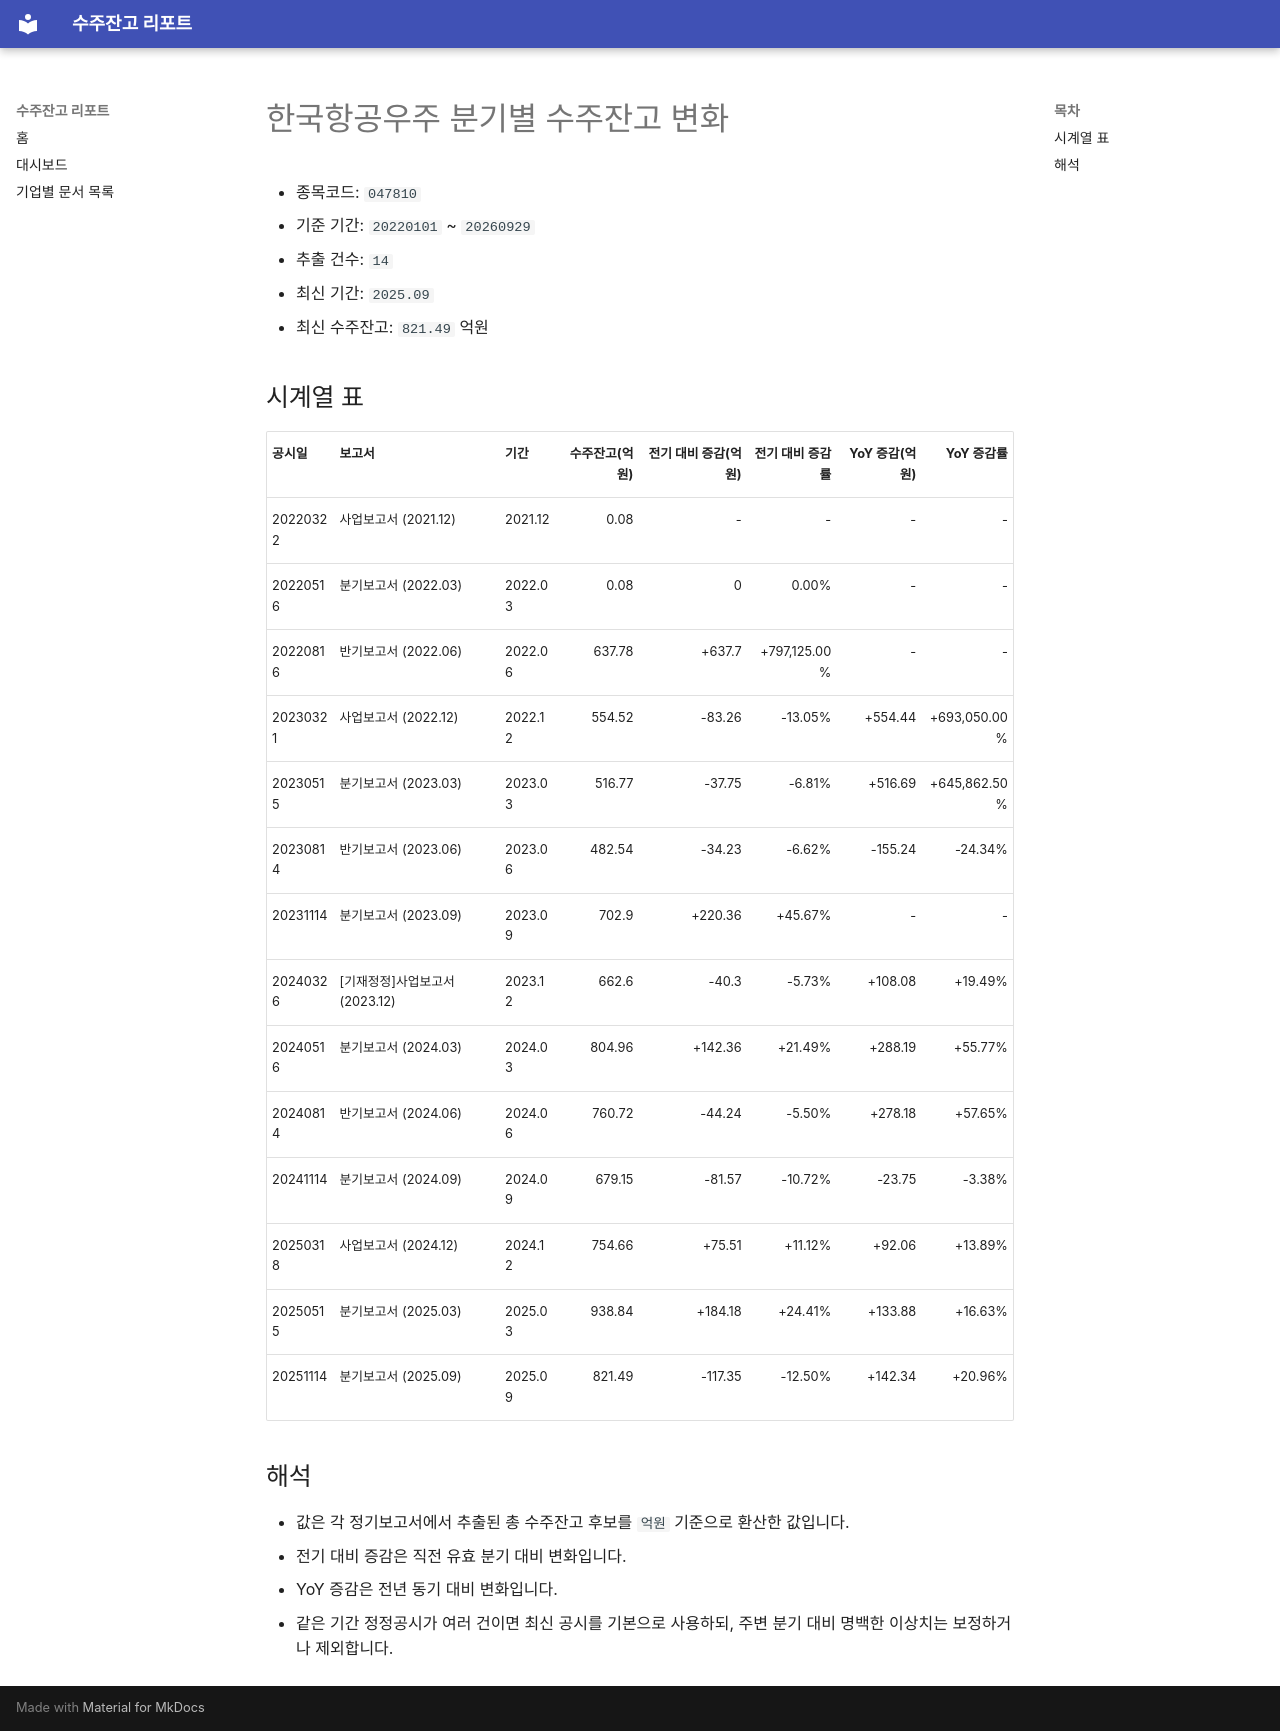

repository: agent-jaden/order-backlog-dashboard · page: companies/한국항공우주_수주잔고(047810)/index.html · generator: mkdocs

# 한국항공우주 분기별 수주잔고 변화

- 종목코드: `047810`
- 기준 기간: `20220101` ~ `20260929`
- 추출 건수: `14`
- 최신 기간: `2025.09`
- 최신 수주잔고: `821.49` 억원

## 시계열 표

| 공시일 | 보고서 | 기간 | 수주잔고(억원) | 전기 대비 증감(억원) | 전기 대비 증감률 | YoY 증감(억원) | YoY 증감률 |
| --- | --- | --- | ---: | ---: | ---: | ---: | ---: |
| 20220322 | 사업보고서 (2021.12) | 2021.12 | 0.08 | - | - | - | - |
| 20220516 | 분기보고서 (2022.03) | 2022.03 | 0.08 | 0 | 0.00% | - | - |
| 20220816 | 반기보고서 (2022.06) | 2022.06 | 637.78 | +637.7 | +797,125.00% | - | - |
| 20230321 | 사업보고서 (2022.12) | 2022.12 | 554.52 | -83.26 | -13.05% | +554.44 | +693,050.00% |
| 20230515 | 분기보고서 (2023.03) | 2023.03 | 516.77 | -37.75 | -6.81% | +516.69 | +645,862.50% |
| 20230814 | 반기보고서 (2023.06) | 2023.06 | 482.54 | -34.23 | -6.62% | -155.24 | -24.34% |
| 20231114 | 분기보고서 (2023.09) | 2023.09 | 702.9 | +220.36 | +45.67% | - | - |
| 20240326 | [기재정정]사업보고서 (2023.12) | 2023.12 | 662.6 | -40.3 | -5.73% | +108.08 | +19.49% |
| 20240516 | 분기보고서 (2024.03) | 2024.03 | 804.96 | +142.36 | +21.49% | +288.19 | +55.77% |
| 20240814 | 반기보고서 (2024.06) | 2024.06 | 760.72 | -44.24 | -5.50% | +278.18 | +57.65% |
| 20241114 | 분기보고서 (2024.09) | 2024.09 | 679.15 | -81.57 | -10.72% | -23.75 | -3.38% |
| 20250318 | 사업보고서 (2024.12) | 2024.12 | 754.66 | +75.51 | +11.12% | +92.06 | +13.89% |
| 20250515 | 분기보고서 (2025.03) | 2025.03 | 938.84 | +184.18 | +24.41% | +133.88 | +16.63% |
| 20251114 | 분기보고서 (2025.09) | 2025.09 | 821.49 | -117.35 | -12.50% | +142.34 | +20.96% |

## 해석

- 값은 각 정기보고서에서 추출된 총 수주잔고 후보를 `억원` 기준으로 환산한 값입니다.
- 전기 대비 증감은 직전 유효 분기 대비 변화입니다.
- YoY 증감은 전년 동기 대비 변화입니다.
- 같은 기간 정정공시가 여러 건이면 최신 공시를 기본으로 사용하되, 주변 분기 대비 명백한 이상치는 보정하거나 제외합니다.
